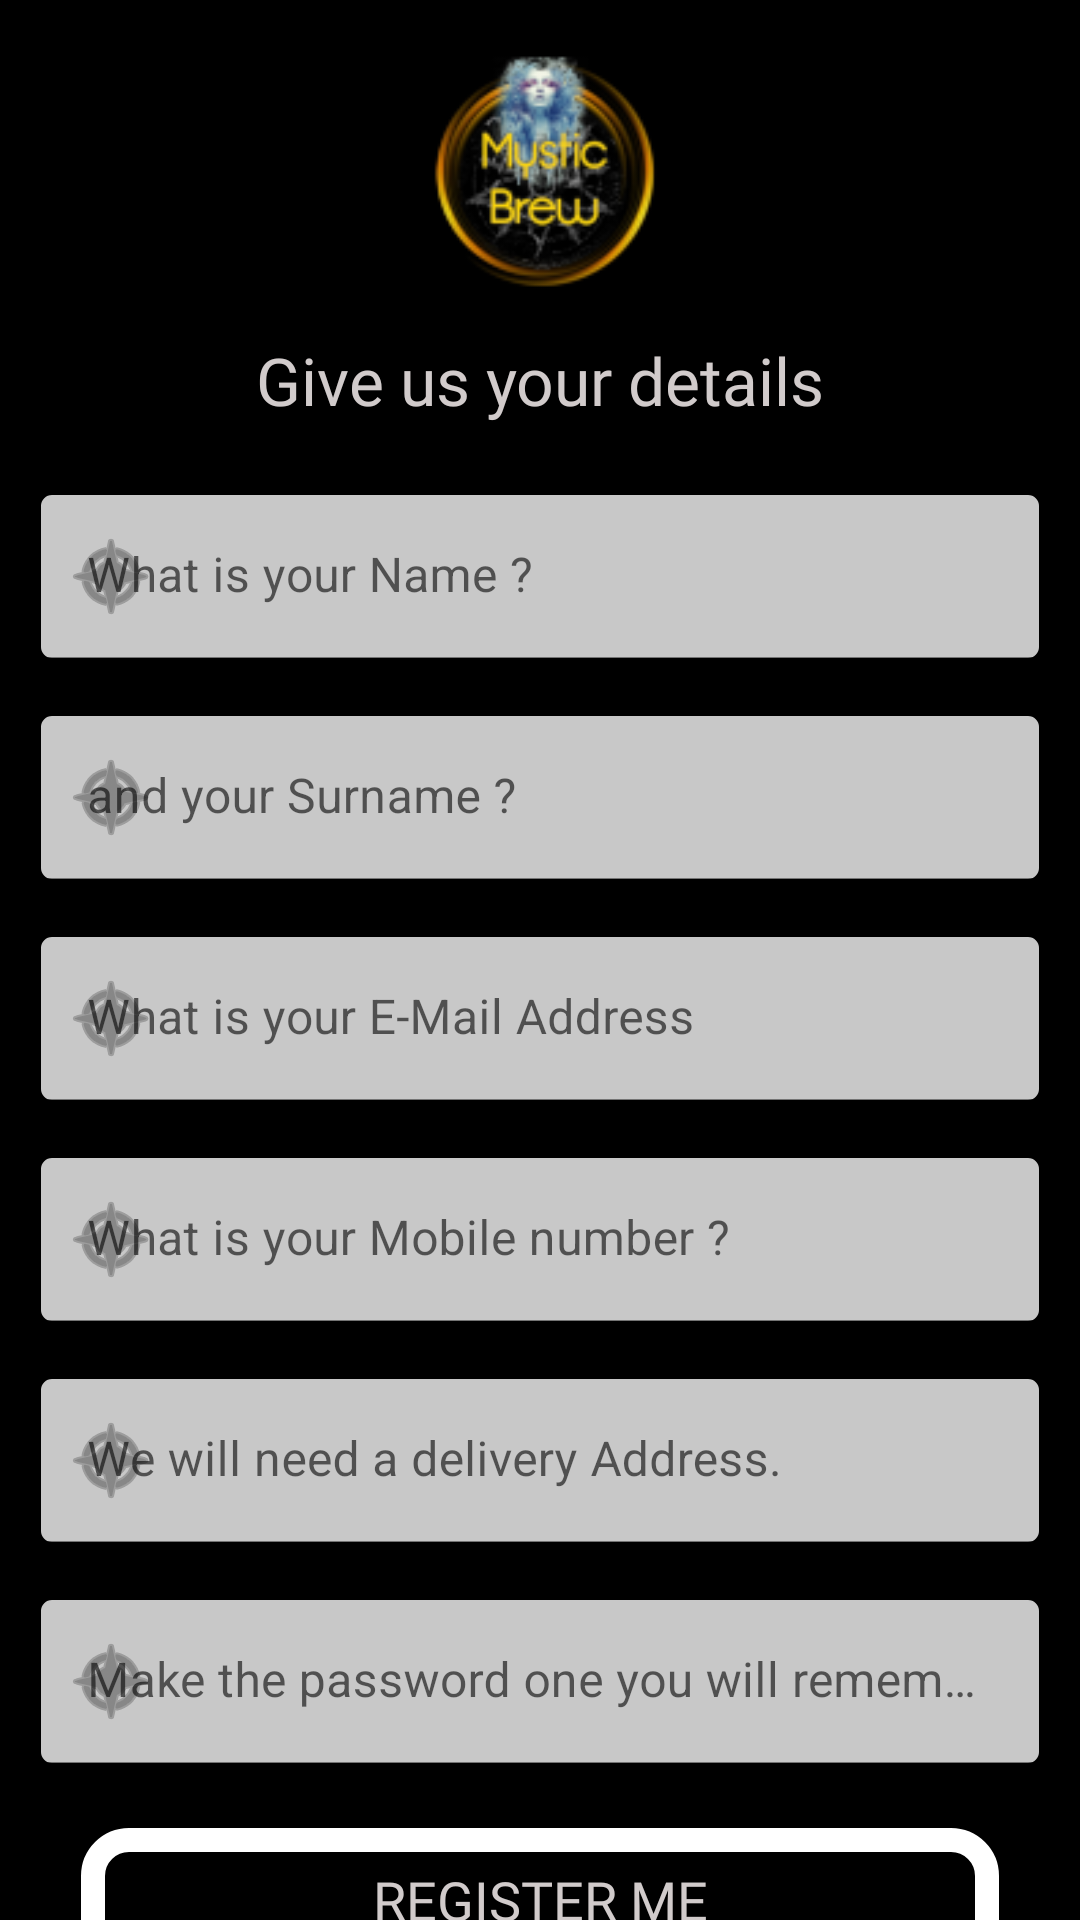

Android layout source for this screen:
<!-- AndroidManifest.xml: application theme Theme.MysticBrewUser -->
<!-- res/layout/activity_register_user.xml -->
<?xml version="1.0" encoding="utf-8"?>
<LinearLayout xmlns:android="http://schemas.android.com/apk/res/android"
    xmlns:app="http://schemas.android.com/apk/res-auto"
    xmlns:tools="http://schemas.android.com/tools"
    android:layout_width="match_parent"
    android:layout_height="match_parent"
    android:orientation="vertical"
    android:background="@color/black"
    tools:context=".common_activities.RegisterUserActivity">

    <RelativeLayout
        android:layout_width="match_parent"
        android:layout_height="100dp"
        android:layout_gravity="center"
        android:layout_marginStart="22dp"
        android:layout_marginTop="9dp"
        android:layout_marginEnd="22dp">

        <ImageView
            android:id="@+id/imageView"
            android:layout_width="wrap_content"
            android:layout_height="match_parent"
            android:layout_alignParentStart="true"
            android:layout_alignParentTop="true"
            android:layout_alignParentEnd="true"
            android:layout_marginStart="3dp"
            android:layout_marginTop="0dp"
            android:layout_marginEnd="0dp"
            android:cropToPadding="true"
            android:padding="0dp"
            app:srcCompat="@drawable/mystic_brew_logo_header" />

    </RelativeLayout>

    <TextView
        android:layout_width="match_parent"
        android:layout_height="wrap_content"
        android:layout_marginStart="27dp"
        android:layout_marginTop="3dp"
        android:layout_marginEnd="27dp"
        android:layout_marginBottom="12dp"
        android:fontFamily="@font/coiny_regular"
        android:gravity="center"
        android:text="Give us your details"
        android:textColor="#D1CBCB"
        android:textSize="22sp" />

    <ScrollView
        android:layout_width="match_parent"
        android:layout_height="match_parent">

        <LinearLayout
            android:layout_width="match_parent"
            android:layout_height="wrap_content"
            android:orientation="vertical"
            android:layout_marginTop="2dp"
            android:paddingBottom="22dp">

            <com.google.android.material.textfield.TextInputLayout
                android:id="@+id/input_register_name"
                android:layout_width="match_parent"
                android:layout_height="wrap_content"
                app:startIconDrawable="@android:drawable/ic_menu_compass"
                android:layout_marginStart="13dp"
                android:layout_marginTop="9dp"
                android:layout_marginEnd="13dp"
                android:layout_marginBottom="9dp"
                android:hint="What is your Name ?">
                <com.google.android.material.textfield.TextInputEditText
                    android:layout_width="match_parent"
                    android:layout_height="match_parent"
                    android:textColor="@color/black"
                    android:background="@drawable/register_text_input"/>
            </com.google.android.material.textfield.TextInputLayout>

            <com.google.android.material.textfield.TextInputLayout
                android:id="@+id/input_register_surname"
                android:layout_width="match_parent"
                android:layout_height="wrap_content"
                app:startIconDrawable="@android:drawable/ic_menu_compass"
                android:layout_marginStart="13dp"
                android:layout_marginTop="9dp"
                android:layout_marginEnd="13dp"
                android:layout_marginBottom="9dp"
                android:hint="and your Surname ?">
                <com.google.android.material.textfield.TextInputEditText
                    android:layout_width="match_parent"
                    android:layout_height="match_parent"
                    android:textColor="@color/black"
                    android:background="@drawable/register_text_input"/>
            </com.google.android.material.textfield.TextInputLayout>

            <com.google.android.material.textfield.TextInputLayout
                android:id="@+id/input_register_email"
                android:layout_width="match_parent"
                android:layout_height="wrap_content"
                app:startIconDrawable="@android:drawable/ic_menu_compass"
                android:layout_marginStart="13dp"
                android:layout_marginTop="9dp"
                android:layout_marginEnd="13dp"
                android:layout_marginBottom="9dp"
                android:hint="What is your E-Mail Address">
                <com.google.android.material.textfield.TextInputEditText
                    android:layout_width="match_parent"
                    android:layout_height="match_parent"
                    android:textColor="@color/black"
                    android:background="@drawable/register_text_input"/>
            </com.google.android.material.textfield.TextInputLayout>

            <com.google.android.material.textfield.TextInputLayout
                android:id="@+id/input_register_mobile"
                android:layout_width="match_parent"
                android:layout_height="wrap_content"
                app:startIconDrawable="@android:drawable/ic_menu_compass"
                android:layout_marginStart="13dp"
                android:layout_marginTop="9dp"
                android:layout_marginEnd="13dp"
                android:layout_marginBottom="9dp"
                android:hint="What is your Mobile number ?">
                <com.google.android.material.textfield.TextInputEditText
                    android:layout_width="match_parent"
                    android:layout_height="match_parent"
                    android:textColor="@color/black"
                    android:background="@drawable/register_text_input"/>
            </com.google.android.material.textfield.TextInputLayout>

            <com.google.android.material.textfield.TextInputLayout
                android:id="@+id/input_register_address"
                android:layout_width="match_parent"
                android:layout_height="wrap_content"
                app:startIconDrawable="@android:drawable/ic_menu_compass"
                android:layout_marginStart="13dp"
                android:layout_marginTop="9dp"
                android:layout_marginEnd="13dp"
                android:layout_marginBottom="9dp"
                android:hint="We will need a delivery Address.">
                <com.google.android.material.textfield.TextInputEditText
                    android:layout_width="match_parent"
                    android:layout_height="match_parent"
                    android:textColor="@color/black"
                    android:background="@drawable/register_text_input"/>
            </com.google.android.material.textfield.TextInputLayout>

            <com.google.android.material.textfield.TextInputLayout
                android:id="@+id/input_register_password"
                android:layout_width="match_parent"
                android:layout_height="wrap_content"
                app:startIconDrawable="@android:drawable/ic_menu_compass"
                android:layout_marginStart="13dp"
                android:layout_marginTop="9dp"
                android:layout_marginEnd="13dp"
                android:layout_marginBottom="9dp"
                android:hint="Make the password one you will remember.">
                <com.google.android.material.textfield.TextInputEditText
                    android:layout_width="match_parent"
                    android:layout_height="match_parent"
                    android:textColor="@color/black"
                    android:background="@drawable/register_text_input"/>
            </com.google.android.material.textfield.TextInputLayout>

            <androidx.appcompat.widget.AppCompatButton
                android:id="@+id/register_user_button"
                android:layout_width="match_parent"
                android:layout_height="wrap_content"
                android:background="@drawable/black_white_border_button"
                android:layout_marginStart="27dp"
                android:layout_marginTop="12dp"
                android:layout_marginEnd="27dp"
                android:layout_marginBottom="36dp"
                android:text="Register Me"
                android:textColor="#D1CBCB"
                android:textSize="18sp"
                android:fontFamily="@font/coiny_regular"/>

        </LinearLayout>

    </ScrollView>

</LinearLayout>
<!-- resources referenced by this layout -->
<resources>
  <color name="black">#FF000000</color>
  <!-- drawable black_white_border_button (drawable) -->
  <?xml version="1.0" encoding="utf-8"?>
  <shape xmlns:android="http://schemas.android.com/apk/res/android">
      <solid
          android:color="@color/black"
          />
      <stroke
          android:color="@color/white"
          android:width="8dp"
          />
      <corners
          android:radius="12dp"
          />
  </shape>
  <!-- drawable mystic_brew_logo_header: png bitmap (drawable-v24, 22932 bytes) -->
  <!-- drawable register_text_input (drawable-v24) -->
  <?xml version="1.0" encoding="utf-8"?>
  <shape xmlns:android="http://schemas.android.com/apk/res/android">
  
      <stroke
          android:width="2px"
          />
      <corners
          android:radius="12px"
          />
      <solid
          android:color="#C8C8C8"
          />
  </shape>
  <style name="Theme.MysticBrewUser" parent="Theme.MaterialComponents.DayNight.NoActionBar">
          
          <item name="colorPrimary">@color/purple_500</item>
          <item name="colorPrimaryVariant">@color/purple_700</item>
          <item name="colorOnPrimary">@color/white</item>
          
          <item name="colorSecondary">@color/teal_200</item>
          <item name="colorSecondaryVariant">@color/teal_700</item>
          <item name="colorOnSecondary">@color/black</item>
          
          <item name="android:statusBarColor" tools:targetApi="l">?attr/colorPrimaryVariant</item>
          
      </style>
  <color name="white">#FFFFFFFF</color>
  <color name="purple_500">#FF6200EE</color>
  <color name="purple_700">#FF3700B3</color>
  <color name="teal_200">#FF03DAC5</color>
  <color name="teal_700">#FF018786</color>
</resources>
